Run: headless pygame with SDL's dummy video driver; simulated clock (each Clock.tick advances the game by its frame time, no real sleeping); random seed 0; keys injected as events and as key.get_pressed() state; mouse plan: one left click at the window centre at the start of phase 2, then a move to the lower-right quarter at the start of phase 3.
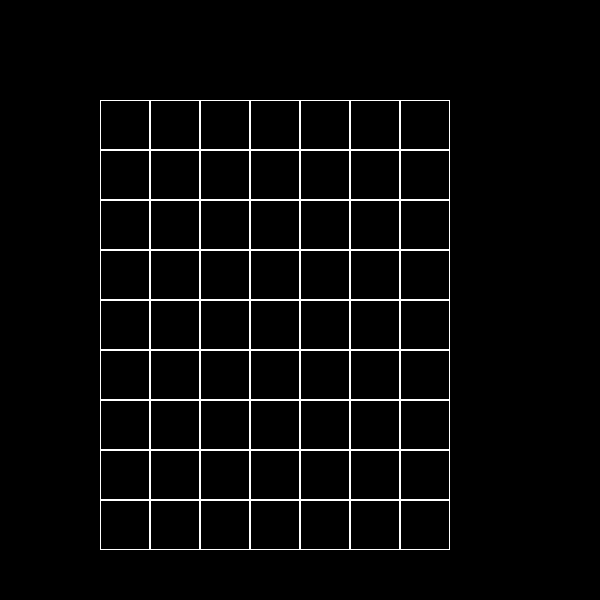
Frame 1 of 4 · flips 1–60 · no input
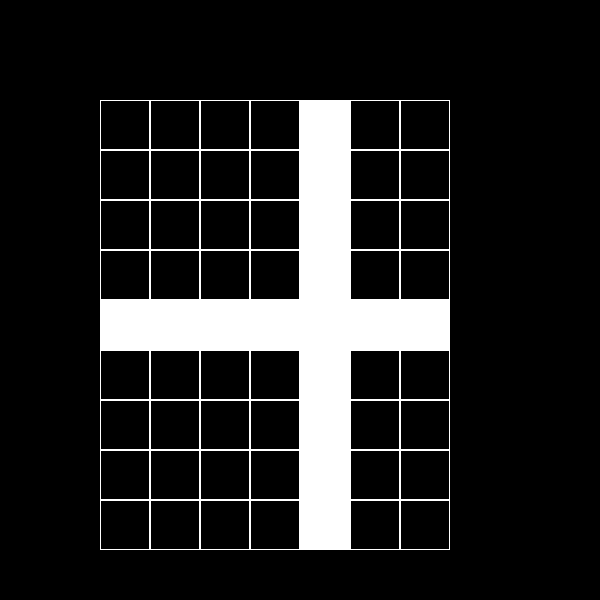
Frame 2 of 4 · flips 61–180 · clicked the window centre · tapped SPACE, RETURN · held RIGHT (→), D
Frame 3 of 4 · flips 181–300 · moved the mouse to the lower-right quarter · held DOWN (↓), S · screen unchanged from frame 2, image omitted
Frame 4 of 4 · flips 301–420 · held LEFT (←), A, UP (↑), W · screen unchanged from frame 3, image omitted

The pygame program that drew these frames:

import pygame


class Board:
    # создание поля
    def __init__(self, width, height):
        self.width = width
        self.height = height
        self.board = [[0] * width for _ in range(height)]
        # значения по умолчанию
        self.left = 10
        self.top = 10
        self.cell_size = 30
        self.colors = [(0, 0, 0), (255, 255, 255)]

    # настройка внешнего вида
    def set_view(self, left, top, cell_size):
        self.left = left
        self.top = top
        self.cell_size = cell_size

    def render(self, screen):
        for y in range(self.height):
            for x in range(self.width):
                pygame.draw.rect(screen, self.colors[self.board[y][x]],
                                 (self.left + self.cell_size * x,
                                  self.top + self.cell_size * y, self.cell_size, self.cell_size))
                pygame.draw.rect(screen, self.colors[1],
                                 (self.left + self.cell_size * x,
                                  self.top + self.cell_size * y, self.cell_size, self.cell_size), 1)

    def get_cell(self, mouse_pos):
        if mouse_pos[0] < self.left or mouse_pos[0] > self.left + self.cell_size * self.width or \
                mouse_pos[1] < self.top or mouse_pos[1] > self.top + self.cell_size * self.height:
            return None
        else:
            number_cell_x = (mouse_pos[0] - self.left) // self.cell_size
            number_cell_y = (mouse_pos[1] - self.top) // self.cell_size
            number_cell_x_y = number_cell_x, number_cell_y
            return number_cell_x_y

    def on_click(self, cell):
        try:
            cell_x = cell[0]
            cell_y = cell[1]
            for x in range(self.width):
                self.board[cell_y][x] = (self.board[cell_y][x] + 1) % 2
            for y in range(self.height):
                self.board[y][cell_x] = (self.board[y][cell_x] + 1) % 2
            self.board[cell_y][cell_x] = (self.board[cell_y][cell_x] + 1) % 2
        except:
            print(cell)

    def get_click(self, mouse_pos):
        cell = self.get_cell(mouse_pos)
        self.on_click(cell)


board = Board(7, 9)
board.set_view(100, 100, 50)
pygame.init()
size = width, height = 600, 600
screen = pygame.display.set_mode(size)
pygame.display.set_caption("Чёрное в белое и наоборот")
running = True
while running:
    for event in pygame.event.get():
        if event.type == pygame.QUIT:
            running = False
        if event.type == pygame.MOUSEBUTTONDOWN:
            board.get_click(event.pos)
    screen.fill((0, 0, 0))
    board.render(screen)
    pygame.display.flip()
